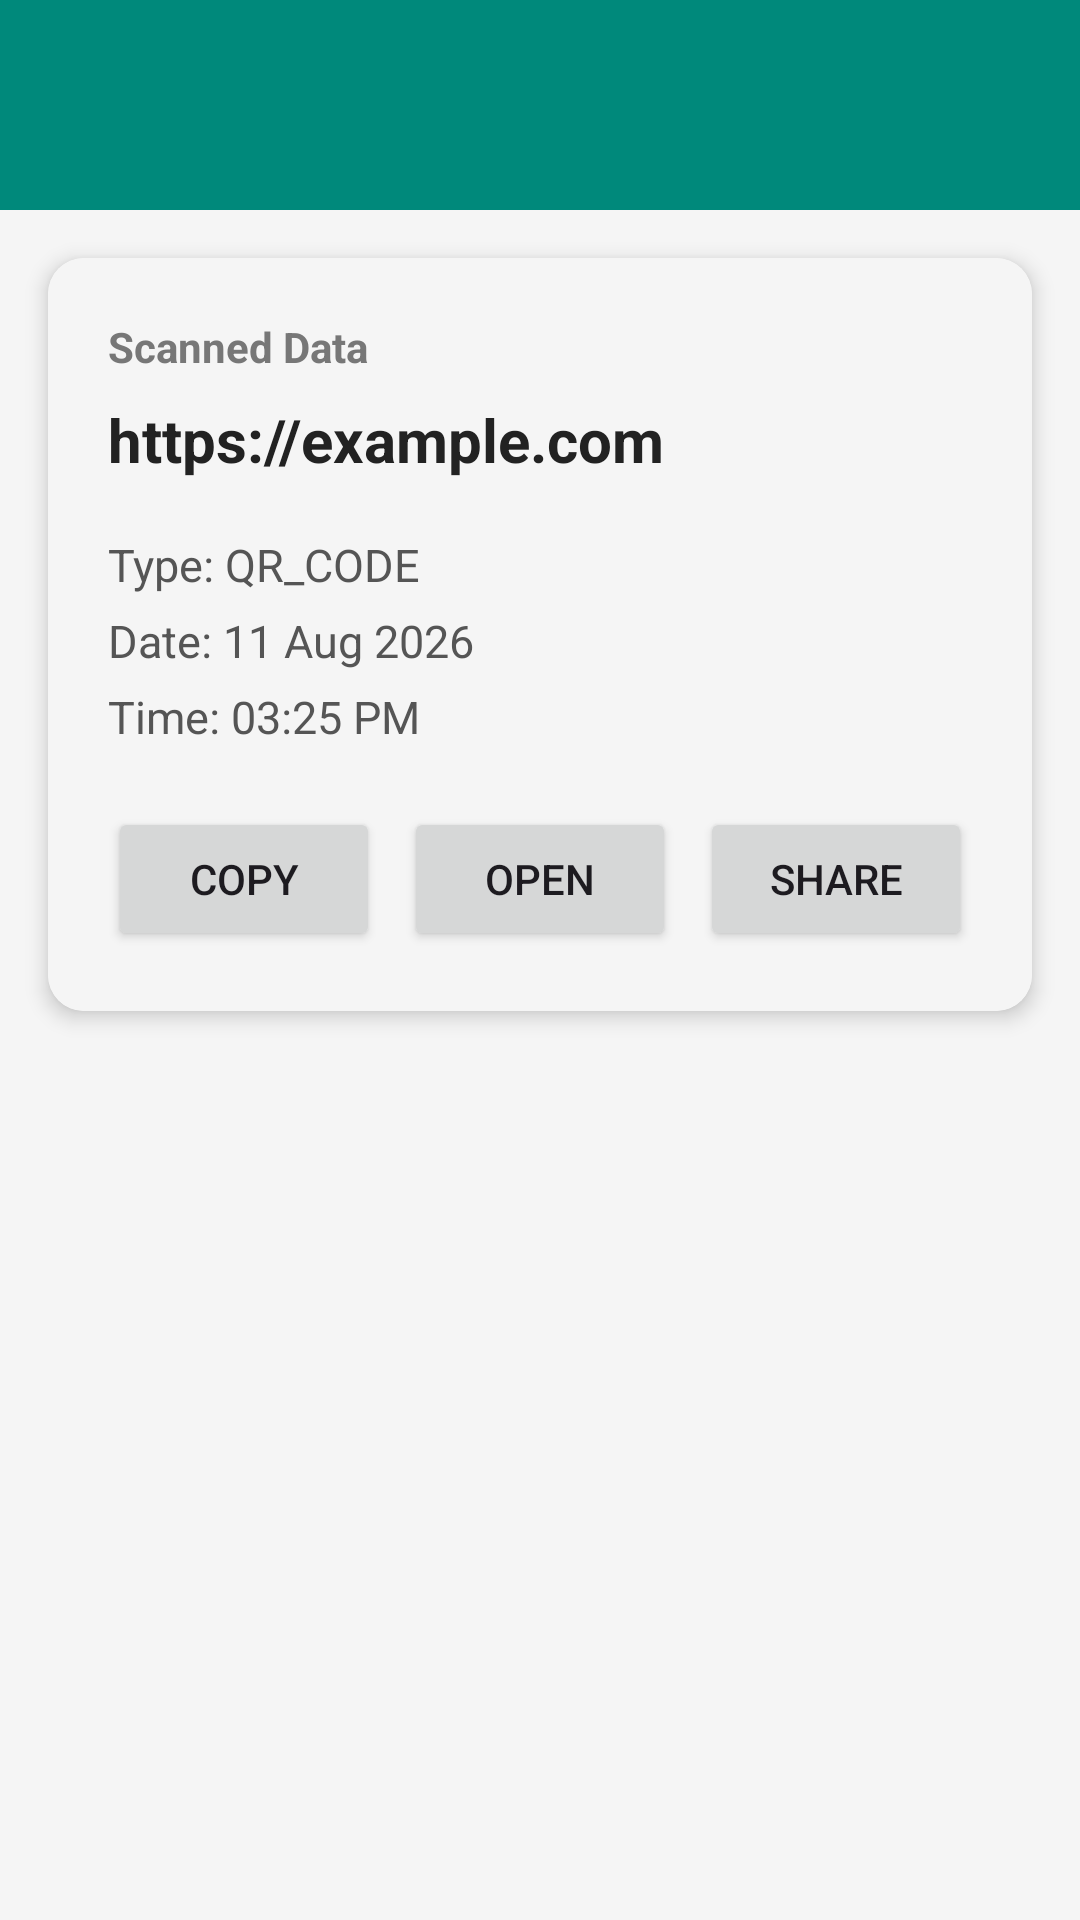

Reconstruct the res/layout file that produces this screen, plus the resources it refers to.
<!-- AndroidManifest.xml: application theme Theme.QRBarCOdeSCanner -->
<!-- res/layout/activity_main2.xml -->
<?xml version="1.0" encoding="utf-8"?>
<LinearLayout
    xmlns:android="http://schemas.android.com/apk/res/android"
    android:layout_width="match_parent"
    android:layout_height="match_parent"
    android:orientation="vertical"
    android:background="#F5F5F5">

    

    <androidx.appcompat.widget.Toolbar
        android:id="@+id/toolbar"
        android:layout_width="match_parent"
        android:layout_height="70dp"
        android:background="#00897B"
        android:title="Scan Result"
        android:titleTextColor="@android:color/white"
        android:elevation="4dp"/>


    

    <androidx.cardview.widget.CardView
        xmlns:app="http://schemas.android.com/apk/res-auto"
        android:layout_width="match_parent"
        android:layout_height="wrap_content"
        android:layout_margin="16dp"

        app:cardCornerRadius="12dp"
        app:cardElevation="4dp">

        <LinearLayout
            android:layout_width="match_parent"
            android:layout_height="wrap_content"
            android:orientation="vertical"
            android:background="#F5F5F5"
            android:padding="20dp">

            

            <TextView
                android:layout_width="wrap_content"
                android:layout_height="wrap_content"
                android:text="Scanned Data"
                android:textStyle="bold"
                android:textSize="14sp"
                android:textColor="#777777"/>


            

            <TextView
                android:id="@+id/txtScanned"
                android:layout_width="match_parent"
                android:layout_height="wrap_content"
                android:layout_marginTop="8dp"
                android:text="https://example.com"
                android:textSize="20sp"
                android:textStyle="bold"
                android:textColor="#222222"
                android:textIsSelectable="true"/>


            

            <TextView
                android:id="@+id/txtType"
                android:layout_width="wrap_content"
                android:layout_height="wrap_content"
                android:layout_marginTop="18dp"
                android:text="Type: QR_CODE"
                android:textSize="15sp"
                android:textColor="#555555"/>


            

            <TextView
                android:id="@+id/txtDate"
                android:layout_width="wrap_content"
                android:layout_height="wrap_content"
                android:layout_marginTop="5dp"
                android:text="Date: 11 Aug 2026"
                android:textSize="15sp"
                android:textColor="#555555"/>


            

            <TextView
                android:id="@+id/txtTime"
                android:layout_width="wrap_content"
                android:layout_height="wrap_content"
                android:layout_marginTop="5dp"
                android:text="Time: 03:25 PM"
                android:textSize="15sp"
                android:textColor="#555555"/>


            

            <LinearLayout
                android:layout_width="match_parent"
                android:layout_height="wrap_content"
                android:orientation="horizontal"
                android:layout_marginTop="20dp">

                <Button
                    android:id="@+id/btnCopy"
                    android:layout_width="0dp"
                    android:layout_height="wrap_content"
                    android:layout_weight="1"
                    android:text="Copy"/>

                <Button
                    android:id="@+id/btnOpen"
                    android:layout_width="0dp"
                    android:layout_height="wrap_content"
                    android:layout_weight="1"
                    android:layout_marginStart="8dp"
                    android:text="Open"/>

                <Button
                    android:id="@+id/btnShare"
                    android:layout_width="0dp"
                    android:layout_height="wrap_content"
                    android:layout_weight="1"
                    android:layout_marginStart="8dp"
                    android:text="Share"/>

            </LinearLayout>

        </LinearLayout>

    </androidx.cardview.widget.CardView>

</LinearLayout>
<!-- resources referenced by this layout -->
<resources>
  <style name="Theme.QRBarCOdeSCanner" parent="Base.Theme.QRBarCOdeSCanner" />
  <style name="Base.Theme.QRBarCOdeSCanner" parent="Theme.Material3.DayNight.NoActionBar">
          
          
      </style>
</resources>
